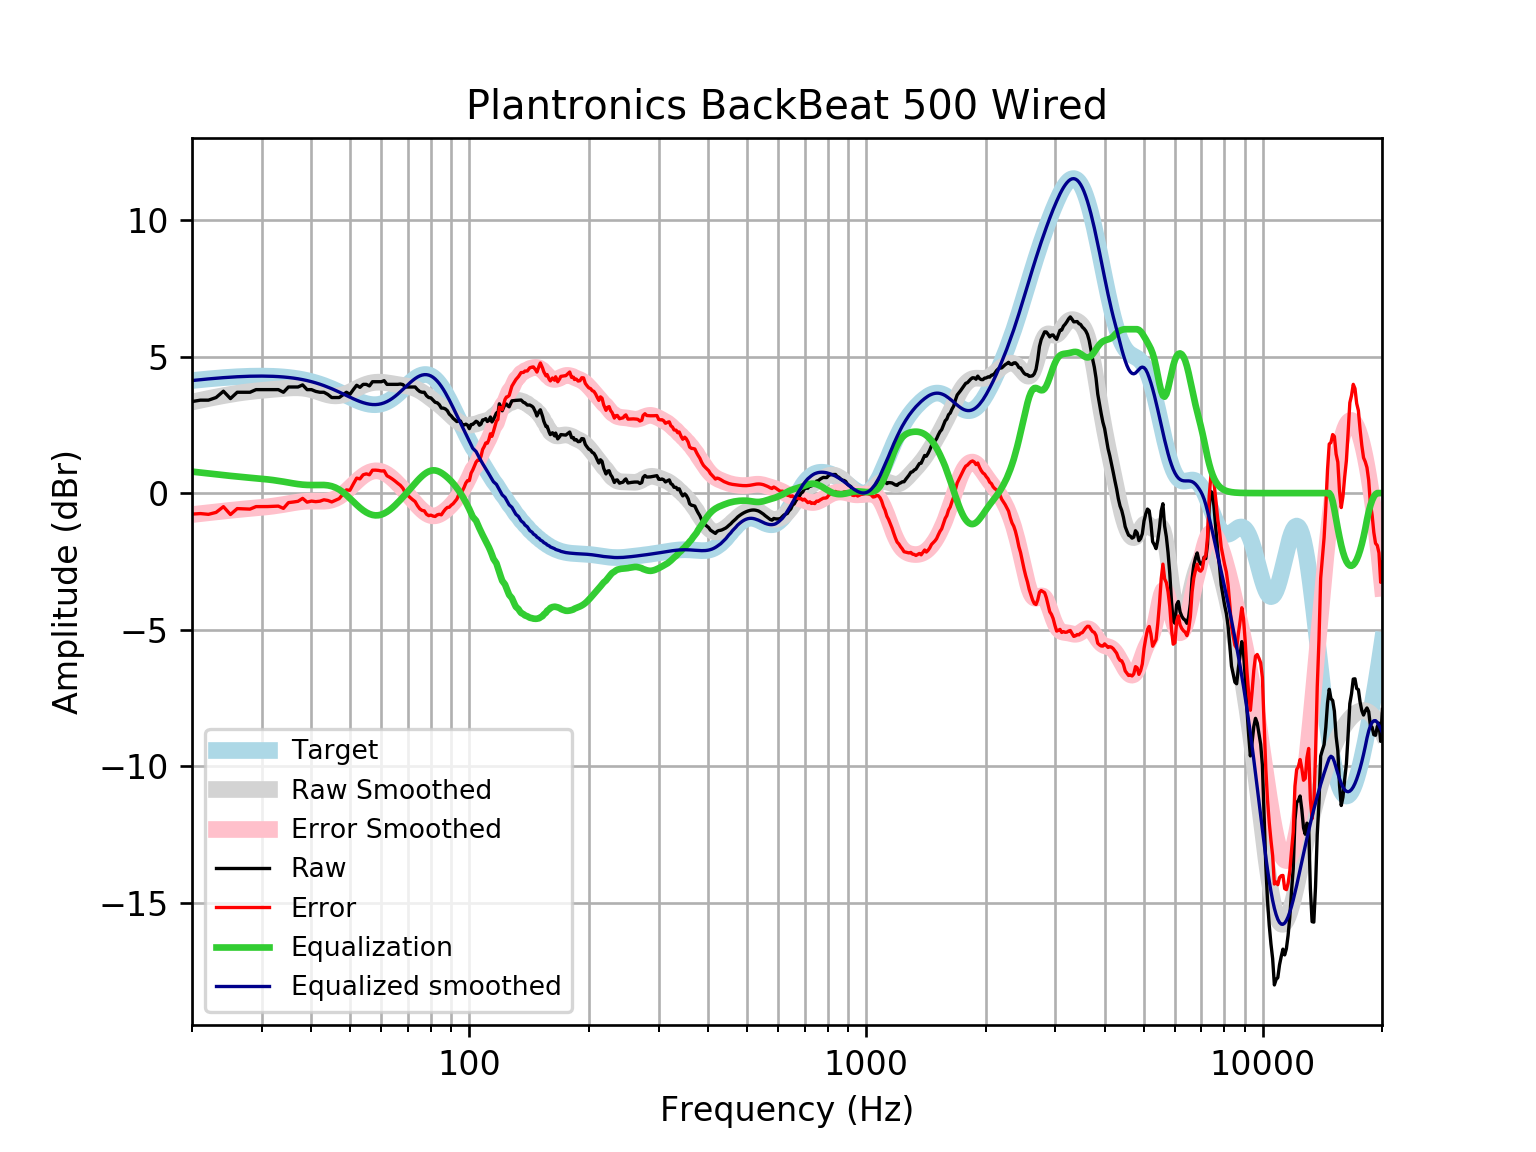

The file beside this chart, header and first rows:
frequency, raw, error, smoothed, error_smoothed, equalization, equalized_raw, equalized_smoothed, target
20, 3.352, -0.7689, 3.334, -0.7863, 0.7863, 4.138, 4.121, 4.121
21, 3.402, -0.7498, 3.401, -0.7515, 0.7515, 4.154, 4.152, 4.152
22, 3.402, -0.778, 3.462, -0.7186, 0.7186, 4.121, 4.18, 4.18
23, 3.499, -0.7064, 3.518, -0.6875, 0.6875, 4.186, 4.205, 4.205
24, 3.73, -0.4964, 3.568, -0.6583, 0.6583, 4.389, 4.227, 4.227
25, 3.46, -0.7843, 3.614, -0.6308, 0.6308, 4.091, 4.245, 4.245
26, 3.692, -0.5675, 3.654, -0.6054, 0.6054, 4.297, 4.259, 4.259
27, 3.692, -0.5788, 3.688, -0.5823, 0.5823, 4.274, 4.271, 4.271
28, 3.692, -0.5866, 3.717, -0.5612, 0.5612, 4.253, 4.279, 4.278
29, 3.788, -0.4946, 3.742, -0.5414, 0.5414, 4.33, 4.283, 4.283
30, 3.788, -0.4956, 3.762, -0.5218, 0.5218, 4.31, 4.284, 4.284
31, 3.788, -0.493, 3.781, -0.5007, 0.5007, 4.289, 4.281, 4.281
32, 3.788, -0.4868, 3.798, -0.4767, 0.4767, 4.265, 4.275, 4.275
33, 3.788, -0.4768, 3.816, -0.4492, 0.4492, 4.237, 4.265, 4.265
34, 3.692, -0.5594, 3.833, -0.4185, 0.4185, 4.11, 4.251, 4.251
35, 3.885, -0.3487, 3.847, -0.3864, 0.3864, 4.271, 4.233, 4.233
36, 3.885, -0.3268, 3.856, -0.3555, 0.3555, 4.24, 4.211, 4.211
37, 3.885, -0.3006, 3.856, -0.329, 0.329, 4.214, 4.185, 4.185
38, 3.962, -0.193, 3.844, -0.3095, 0.3095, 4.271, 4.154, 4.155
39, 3.788, -0.3316, 3.82, -0.2984, 0.2984, 4.087, 4.119, 4.12
40, 3.788, -0.2922, 3.784, -0.2952, 0.2952, 4.083, 4.079, 4.08
41, 3.723, -0.3132, 3.738, -0.2972, 0.2972, 4.021, 4.035, 4.037
42, 3.692, -0.297, 3.687, -0.2999, 0.2999, 3.992, 3.987, 3.989
43, 3.692, -0.2452, 3.638, -0.2973, 0.2973, 3.989, 3.935, 3.937
44, 3.612, -0.2697, 3.596, -0.2834, 0.2834, 3.895, 3.88, 3.881
45, 3.499, -0.3241, 3.568, -0.2527, 0.2527, 3.752, 3.821, 3.823
46, 3.499, -0.2632, 3.559, -0.2015, 0.2015, 3.7, 3.76, 3.762
47, 3.499, -0.2006, 3.569, -0.1289, 0.1289, 3.628, 3.698, 3.7
48, 3.595, -0.04099, 3.599, -0.03635, 0.03635, 3.632, 3.635, 3.636
49, 3.692, 0.1182, 3.644, 0.07199, -0.07199, 3.62, 3.572, 3.574
50, 3.615, 0.1023, 3.702, 0.1902, -0.1902, 3.424, 3.512, 3.512
51, 3.788, 0.3342, 3.765, 0.3113, -0.3113, 3.477, 3.454, 3.454
52, 3.948, 0.5485, 3.829, 0.4287, -0.4287, 3.52, 3.4, 3.4
53, 3.872, 0.5205, 3.889, 0.5366, -0.5366, 3.335, 3.352, 3.351
54, 3.981, 0.6712, 3.941, 0.6302, -0.6302, 3.351, 3.311, 3.31
55, 3.981, 0.7045, 3.985, 0.7065, -0.7065, 3.274, 3.279, 3.276
56, 3.923, 0.6706, 4.019, 0.7635, -0.7635, 3.16, 3.255, 3.253
57, 4.077, 0.8384, 4.042, 0.8001, -0.8001, 3.277, 3.242, 3.239
58, 4.077, 0.8407, 4.056, 0.8159, -0.8159, 3.262, 3.24, 3.237
59, 4.077, 0.8312, 4.061, 0.8112, -0.8112, 3.266, 3.25, 3.246
60, 4.077, 0.8097, 4.059, 0.787, -0.787, 3.29, 3.272, 3.268
61, 4.116, 0.8148, 4.05, 0.7448, -0.7448, 3.371, 3.305, 3.301
62, 3.981, 0.6348, 4.037, 0.6868, -0.6868, 3.294, 3.35, 3.346
63, 3.981, 0.579, 4.022, 0.6157, -0.6157, 3.365, 3.406, 3.402
64, 3.981, 0.5134, 4.005, 0.5341, -0.5341, 3.447, 3.471, 3.468
65, 3.981, 0.4395, 3.989, 0.4447, -0.4447, 3.536, 3.545, 3.542
66, 3.981, 0.3589, 3.974, 0.3496, -0.3496, 3.631, 3.625, 3.622
67, 3.993, 0.2857, 3.96, 0.2506, -0.2506, 3.743, 3.709, 3.707
68, 3.973, 0.1778, 3.945, 0.1489, -0.1489, 3.824, 3.796, 3.796
69, 3.885, 0.0006766, 3.93, 0.04581, -0.04581, 3.839, 3.884, 3.884
70, 3.885, -0.08577, 3.912, -0.05785, 0.05785, 3.942, 3.97, 3.97
71, 3.885, -0.1679, 3.89, -0.161, 0.161, 4.046, 4.051, 4.053
72, 3.885, -0.2435, 3.863, -0.2626, 0.2626, 4.147, 4.126, 4.128
73, 3.885, -0.3105, 3.831, -0.3612, 0.3612, 4.246, 4.192, 4.195
74, 3.789, -0.4622, 3.792, -0.4554, 0.4554, 4.245, 4.248, 4.251
75, 3.719, -0.5766, 3.748, -0.5432, 0.5432, 4.262, 4.291, 4.295
76, 3.692, -0.6337, 3.698, -0.6229, 0.6229, 4.315, 4.321, 4.325
77, 3.692, -0.649, 3.644, -0.6924, 0.6924, 4.384, 4.336, 4.341
78, 3.565, -0.7756, 3.586, -0.7496, 0.7496, 4.314, 4.336, 4.34
79, 3.499, -0.8253, 3.527, -0.7929, 0.7929, 4.292, 4.32, 4.324
... 553 more rows
